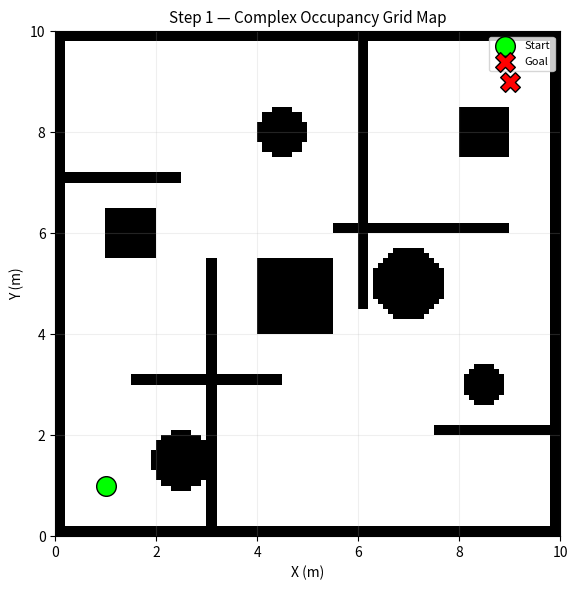
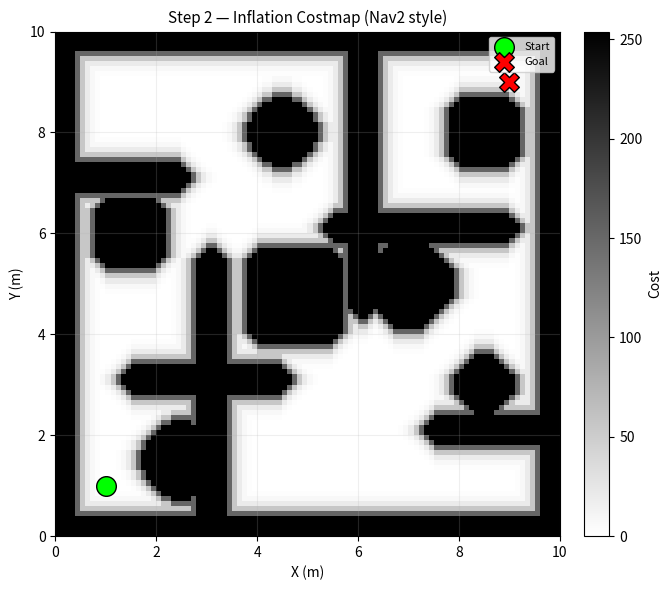
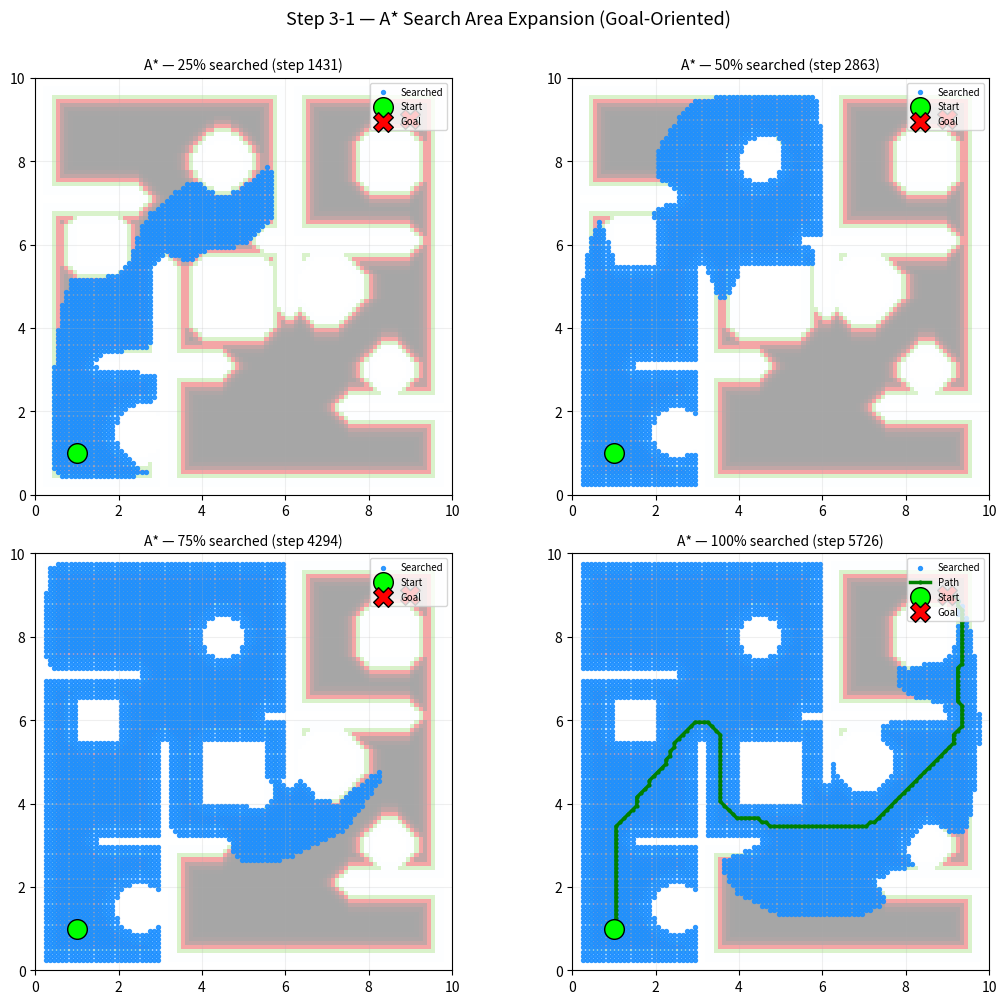

The matplotlib source for these figures, in order:
import numpy as np
import matplotlib.pyplot as plt
from matplotlib.patches import Rectangle, Circle, FancyBboxPatch
from matplotlib.colors import LinearSegmentedColormap
import heapq
import time
import warnings
warnings.filterwarnings('ignore')

np.random.seed(42)

# --- 맵 상수 ---
GRID_W, GRID_H = 100, 100      # 100 x 100 cell
RES = 0.1                       # 0.1 m/cell  → 전체 10m x 10m
MAP_W, MAP_H = GRID_W * RES, GRID_H * RES  # 10.0 x 10.0 m

# --- 복잡한 장애물 정의 (미로 + 방 + 원형 기둥) ---
# 각 값은 미터(m) 단위. (x, y)는 맵 좌측하단 기준.
OBSTACLES_RECT = [
    # 외곽 벽 (두께 1cell = 0.1m)
    (0.0, 0.0, 10.0, 0.2),      # 하단 벽
    (0.0, 9.8, 10.0, 0.2),      # 상단 벽
    (0.0, 0.0, 0.2, 10.0),      # 좌측 벽
    (9.8, 0.0, 0.2, 10.0),      # 우측 벽

    # 중앙 미로 벽들
    (3.0, 0.0, 0.2, 5.5),       # 수직 벽 1
    (6.0, 4.5, 0.2, 5.5),       # 수직 벽 2
    (1.5, 3.0, 3.0, 0.2),       # 수평 벽 1
    (5.5, 6.0, 3.5, 0.2),       # 수평 벽 2
    (0.0, 7.0, 2.5, 0.2),       # 수평 벽 3
    (7.5, 2.0, 2.5, 0.2),       # 수평 벽 4

    # 방 난간 / 추가 장애물
    (4.0, 4.0, 1.5, 1.5),       # 중앙 사각형 장애물
    (1.0, 5.5, 1.0, 1.0),       # 좌측 방 장애물
    (8.0, 7.5, 1.0, 1.0),       # 우측 상단 장애물
]

OBSTACLES_CIRCLE = [
    {'cx': 2.5, 'cy': 1.5, 'r': 0.6},
    {'cx': 7.0, 'cy': 5.0, 'r': 0.7},
    {'cx': 4.5, 'cy': 8.0, 'r': 0.5},
    {'cx': 8.5, 'cy': 3.0, 'r': 0.4},
]


def build_occupancy_grid():
    """0: free, 100: occupied"""
    grid = np.zeros((GRID_H, GRID_W), dtype=np.int8)
    for oy in range(GRID_H):
        for ox in range(GRID_W):
            x = (ox + 0.5) * RES
            y = (oy + 0.5) * RES
            occ = False
            # 사각형 장애물
            for rx, ry, rw, rh in OBSTACLES_RECT:
                if rx <= x <= rx + rw and ry <= y <= ry + rh:
                    occ = True
                    break
            # 원형 장애물
            if not occ:
                for c in OBSTACLES_CIRCLE:
                    if np.hypot(x - c['cx'], y - c['cy']) <= c['r']:
                        occ = True
                        break
            grid[oy, ox] = 100 if occ else 0
    return grid


occupancy_grid = build_occupancy_grid()


def draw_occupancy(ax, title="Occupancy Grid", show_start_goal=True):
    """장애물(검정) / free(흰) 표시"""
    ax.imshow(occupancy_grid, origin='lower', cmap='gray_r',
              extent=[0, MAP_W, 0, MAP_H], vmin=0, vmax=100)
    if show_start_goal:
        ax.scatter(*START_M, c='lime', s=200, marker='o',
                   edgecolors='black', zorder=5, label='Start')
        ax.scatter(*GOAL_M, c='red', s=200, marker='X',
                   edgecolors='black', zorder=5, label='Goal')
        ax.legend(loc='upper right', fontsize=8)
    ax.set_title(title, fontsize=11)
    ax.set_xlabel('X (m)'); ax.set_ylabel('Y (m)')
    ax.set_xlim(0, MAP_W); ax.set_ylim(0, MAP_H)
    ax.set_aspect('equal')
    ax.grid(True, alpha=0.2)


# 시작/목적지 위치 (미터) — 복잡한 맵의 반대편으로 설정
START_M = (1.0, 1.0)   # 좌측 하단
GOAL_M = (9.0, 9.0)    # 우측 상단

fig, ax = plt.subplots(figsize=(6, 6))
draw_occupancy(ax, "Step 1 — Complex Occupancy Grid Map")
plt.tight_layout()
plt.show()

print("✅ Step 1 완료 — 100×100 (0.1m/cell) 복잡 맵 생성")
print(f"   시작점: {START_M} | 목적지: {GOAL_M}")

ROBOT_RADIUS_M = 0.25           # 로봇 반경 25cm
INFLATION_RADIUS_M = 0.5        # 추가 인플레이션 반경 50cm
LETHAL_COST = 254
INSCRIBED_COST = 253


def compute_inflation_costmap(occ_grid, robot_r_m, inflation_r_m):
    """
    Nav2 costmap_2d 스타일:
    - occ==100 인 셀 → lethal (254)
    - robot_r_m 이내 → inscribed (253)
    - inflation_r_m 이내 → 지수 감소
    """
    h, w = occ_grid.shape
    # 1) 거리 변환: 각 free cell에서 가장 가까운 장애물까지의 거리(미터)
    #    brute-force 대신 효율적 BFS-based EDT 근사
    dist = np.full((h, w), np.inf, dtype=np.float32)
    q = []
    for y in range(h):
        for x in range(w):
            if occ_grid[y, x] >= 100:
                dist[y, x] = 0.0
                q.append((y, x))
    # 4-방향 BFS (grid 거리) → 후에 meter 변환
    dirs = [(-1, 0), (1, 0), (0, -1), (0, 1)]
    head = 0
    while head < len(q):
        cy, cx = q[head]; head += 1
        for dy, dx in dirs:
            ny, nx = cy + dy, cx + dx
            if 0 <= ny < h and 0 <= nx < w and dist[ny, nx] == np.inf:
                dist[ny, nx] = dist[cy, cx] + 1.0
                q.append((ny, nx))

    # grid step → meter
    dist_m = dist * RES

    # 2) 비용 맵 생성
    cost = np.zeros((h, w), dtype=np.uint8)
    for y in range(h):
        for x in range(w):
            d = dist_m[y, x]
            if d == 0.0 and occ_grid[y, x] >= 100:
                cost[y, x] = LETHAL_COST
            elif d <= robot_r_m:
                cost[y, x] = INSCRIBED_COST
            elif d <= robot_r_m + inflation_r_m:
                # Nav2 inflation 계수
                factor = (d - robot_r_m) / inflation_r_m
                # factor 0 → 253, factor 1 → 0 (거의)
                c = int(INSCRIBED_COST * np.exp(-5.0 * factor))
                cost[y, x] = min(INSCRIBED_COST, max(1, c))
            else:
                cost[y, x] = 0
    return cost, dist_m


costmap, dist_map = compute_inflation_costmap(
    occupancy_grid, ROBOT_RADIUS_M, INFLATION_RADIUS_M)

# 시각화용 커스텀 컬러맵 (검정→빨강→노랑→파랑→흰)
cmap_cost = LinearSegmentedColormap.from_list(
    'nav2_cost', ['#000000', '#ff0000', '#ffff00', '#00aaff', '#ffffff'])

fig, ax = plt.subplots(figsize=(7, 6))

# Inflation Costmap (gray_r: cost ↑ → 어두움, cost 0 → 흰색)
im0 = ax.imshow(costmap, origin='lower', cmap='gray_r',
                extent=[0, MAP_W, 0, MAP_H], vmin=0, vmax=254)
ax.scatter(*START_M, c='lime', s=200, marker='o',
           edgecolors='black', zorder=5, label='Start')
ax.scatter(*GOAL_M, c='red', s=200, marker='X',
           edgecolors='black', zorder=5, label='Goal')
ax.set_title("Step 2 — Inflation Costmap (Nav2 style)", fontsize=11)
ax.set_xlabel('X (m)'); ax.set_ylabel('Y (m)')
ax.set_xlim(0, MAP_W); ax.set_ylim(0, MAP_H)
ax.set_aspect('equal'); ax.grid(True, alpha=0.2)
ax.legend(loc='upper right', fontsize=8)
fig.colorbar(im0, ax=ax, fraction=0.046, pad=0.04, label='Cost')

plt.tight_layout()
plt.show()

print("✅ Step 2 완료 — Inflation Costmap 생성")
print(f"   로봇 반경: {ROBOT_RADIUS_M}m | 인플레이션 반경: {INFLATION_RADIUS_M}m")
print(f"   Lethal(254) 셀 수: {(costmap == LETHAL_COST).sum()}")
print(f"   Inscribed(253) 셀 수: {(costmap == INSCRIBED_COST).sum()}")

# 유틸리티: 미터 ↔ 그리드 인덱스 변환

def m_to_idx(x_m, y_m):
    """미터 좌표 → 그리드 인덱스 (클리핑 포함)"""
    ix = int(np.clip(np.floor(x_m / RES), 0, GRID_W - 1))
    iy = int(np.clip(np.floor(y_m / RES), 0, GRID_H - 1))
    return ix, iy


def idx_to_m(ix, iy):
    """그리드 인덱스 → 셀 중심 미터 좌표"""
    return (ix + 0.5) * RES, (iy + 0.5) * RES


# 8방향 이웃 + 대각선 비용
NEIGHBORS = [
    (-1, 0, 1.0), (1, 0, 1.0), (0, -1, 1.0), (0, 1, 1.0),   # 상하좌우
    (-1, -1, np.sqrt(2)), (-1, 1, np.sqrt(2)),
    (1, -1, np.sqrt(2)), (1, 1, np.sqrt(2)),                 # 대각선
]


def astar(costmap, start_m, goal_m):
    """
    A* 탐색
    Returns:
        g_map: 각 셀까지의 최소 누적 비용
        parent: 경로 추적용 부모 인덱스
        visited: 탐색된 셀 집합
        search_order: 탐색 순서 (시각화용)
        goal_reached: 목적지 도달 여부
    """
    sx, sy = m_to_idx(*start_m)
    gx, gy = m_to_idx(*goal_m)

    h, w = costmap.shape                               # 맵의 세로(h), 가로(w) 크기
    g_map = np.full((h, w), np.inf, dtype=np.float32)  # 출발지→현재 셀까지의 누적 비용 g(n). 초기값은 무한대(미방문)
    parent = np.full((h, w, 2), -1, dtype=np.int32)    # 경로 추적용: 각 셀의 이전(부모) 셀 좌표 [px, py]. -1은 아직 부모가 없음
    visited = np.zeros((h, w), dtype=np.bool_)         # Closed List: 탐색이 확정된(주변 이웃까지 모두 조사한) 셀 표시
    search_order = []                                  # 시각화용: 셀이 확정된 순서를 기록하는 리스트

    # Open List: (f_cost, g_cost, x, y)
    # heapq는 튜플의 첫 번째 값을 우선순위 기준으로 사용합니다.
    # 따라서 f(총예상비용 = g+h)가 가장 작은 셀이 heappop()으로 먼저 꺼내집니다.
    # f가 같으면 두 번째 값(g)을 비교합니다.
    open_list = []
    g_map[sy, sx] = 0.0
    # h: 유클리드 거리 (미터)
    h0 = np.hypot((gx - sx)*RES, (gy - sy)*RES)
    # f(start) = g(start) + h(start) = 0 + h0
    # 즉, 시작점의 f값은 시작점에서 목적지까지의 직선 거리입니다.
    heapq.heappush(open_list, (h0, 0.0, sx, sy))
    order_idx = 0

    while open_list:
        # f = g + h 가 가장 작은 셀을 꺼냅니다.
        # 이는 "현재까지 온 비용 + 앞으로 갈 예상 비용"이 가장 작은 셀을 선택한다는 의미입니다.
        f, g, cx, cy = heapq.heappop(open_list)

        if visited[cy, cx]:
            continue
        visited[cy, cx] = True
        search_order.append((cx, cy, order_idx))
        order_idx += 1

        # 목적지 도달
        if cx == gx and cy == gy:
            break

        for dx, dy, step_cost in NEIGHBORS:
            nx, ny = cx + dx, cy + dy
            if not (0 <= nx < w and 0 <= ny < h):
                continue
            if visited[ny, nx]:
                continue
            # Lethal 셀(254)은 통과 불가 (장애물 및 접촉 위험 지역)
            if costmap[ny, nx] >= LETHAL_COST:
                continue

            # 비용: 이동 거리 비용 + 셀의 코스트맵 페널티 (0~253)
            # 코스트맵을 0~1 범위로 정규화해서 가중치로 사용
            cell_cost = costmap[ny, nx] / 254.0
            move_cost = step_cost * RES * (1.0 + 5.0 * cell_cost)
            new_g = g + move_cost

            if new_g < g_map[ny, nx]:
                g_map[ny, nx] = new_g
                parent[ny, nx] = [cx, cy]
                # 휴리스틱: 목적지까지 직선 거리 (유클리드)
                # h(n)이 0이면 A*는 Dijkstra와 동일하게 작동합니다.
                h_n = np.hypot((gx - nx)*RES, (gy - ny)*RES)
                f_n = new_g + h_n
                # heapq는 첫 번째 값(f_n)을 기준으로 정렬하므로,
                # f가 가장 작은 셀이 Open List의 맨 앞에 위치합니다.
                # f_n = g + h → g는 이미 지나온 실제 비용, h는 남은 예상 비용
                # 목적지 방향의 셀은 h가 작아져 f도 작아지므로 우선 탐색됩니다.
                heapq.heappush(open_list, (f_n, new_g, nx, ny))

    goal_reached = visited[gy, gx]
    return g_map, parent, visited, search_order, goal_reached


# 실행
print("🔄 A* 탐색 실행 중...")
t0 = time.perf_counter()
g_astar, parent_astar, visited_astar, search_astar, ok_astar = astar(costmap, START_M, GOAL_M)
elapsed_astar = time.perf_counter() - t0

print(f"✅ Step 3 완료 — A* 탐색")
print(f"   목적지 도달: {'성공' if ok_astar else '실패'}")
print(f"   실행 시간: {elapsed_astar*1000:.2f} ms")
print(f"   방문(확정) 셀 수: {visited_astar.sum()} / {GRID_W*GRID_H}")


def reconstruct_path(parent, gx, gy):
    """부모 맵으로부터 역추적해서 경로 좌표 리스트 반환"""
    path = []
    cx, cy = gx, gy
    if parent[cy, cx, 0] == -1:
        return []
    while cx != -1 and cy != -1:
        path.append((cx, cy))
        px, py = parent[cy, cx]
        if px == cx and py == cy:
            break
        cx, cy = px, py
    return path[::-1]


def draw_search_progress(ax, search_order, max_step, title, start_m, goal_m,
                         path=None, g_map=None):
    """탐색 진행상황을 단계별로 그림"""
    # 배경: costmap (흐리게)
    ax.imshow(costmap, origin='lower', cmap=cmap_cost,
              extent=[0, MAP_W, 0, MAP_H], vmin=0, vmax=254, alpha=0.35)

    # 탐색된 영역 (파랑)
    if max_step > 0 and search_order:
        n = min(max_step, len(search_order))
        xs = [search_order[i][0] for i in range(n)]
        ys = [search_order[i][1] for i in range(n)]
        ax.scatter(np.array(xs)*RES + RES/2, np.array(ys)*RES + RES/2,
                   c='dodgerblue', s=8, alpha=0.9, label='Searched')

    # 경로
    if path:
        px = np.array([p[0] for p in path]) * RES + RES/2
        py = np.array([p[1] for p in path]) * RES + RES/2
        ax.plot(px, py, 'g-', linewidth=2.5, marker='o', markersize=2,
                label='Path', zorder=4)

    ax.scatter(*start_m, c='lime', s=200, marker='o',
               edgecolors='black', zorder=5, label='Start')
    ax.scatter(*goal_m, c='red', s=200, marker='X',
               edgecolors='black', zorder=5, label='Goal')
    ax.set_title(title, fontsize=10)
    ax.set_xlim(0, MAP_W); ax.set_ylim(0, MAP_H)
    ax.set_aspect('equal'); ax.grid(True, alpha=0.2)
    ax.legend(loc='upper right', fontsize=7)


# 경로 추적
sx, sy = m_to_idx(*START_M)
gx, gy = m_to_idx(*GOAL_M)
path_astar = reconstruct_path(parent_astar, gx, gy)

# 4개 스냅샷 (25%, 50%, 75%, 100%)
snapshots = [0.25, 0.50, 0.75, 1.0]
fig, axes = plt.subplots(2, 2, figsize=(11, 10))
axes = axes.flatten()

for i, ratio in enumerate(snapshots):
    step = int(len(search_astar) * ratio)
    draw_search_progress(
        axes[i], search_astar, step,
        f"A* — {int(ratio*100)}% searched (step {step})",
        START_M, GOAL_M,
        path=path_astar if ratio == 1.0 else None)

plt.suptitle("Step 3-1 — A* Search Area Expansion (Goal-Oriented)",
             fontsize=13, y=1.00)
plt.tight_layout()
plt.show()

if path_astar:
    path_len_astar = sum(
        np.hypot((path_astar[i][0]-path_astar[i-1][0])*RES,
                 (path_astar[i][1]-path_astar[i-1][1])*RES)
        for i in range(1, len(path_astar)))
    print(f"   경로 길이: {path_len_astar:.2f} m")
else:
    print("   경로를 찾지 못했습니다.")
